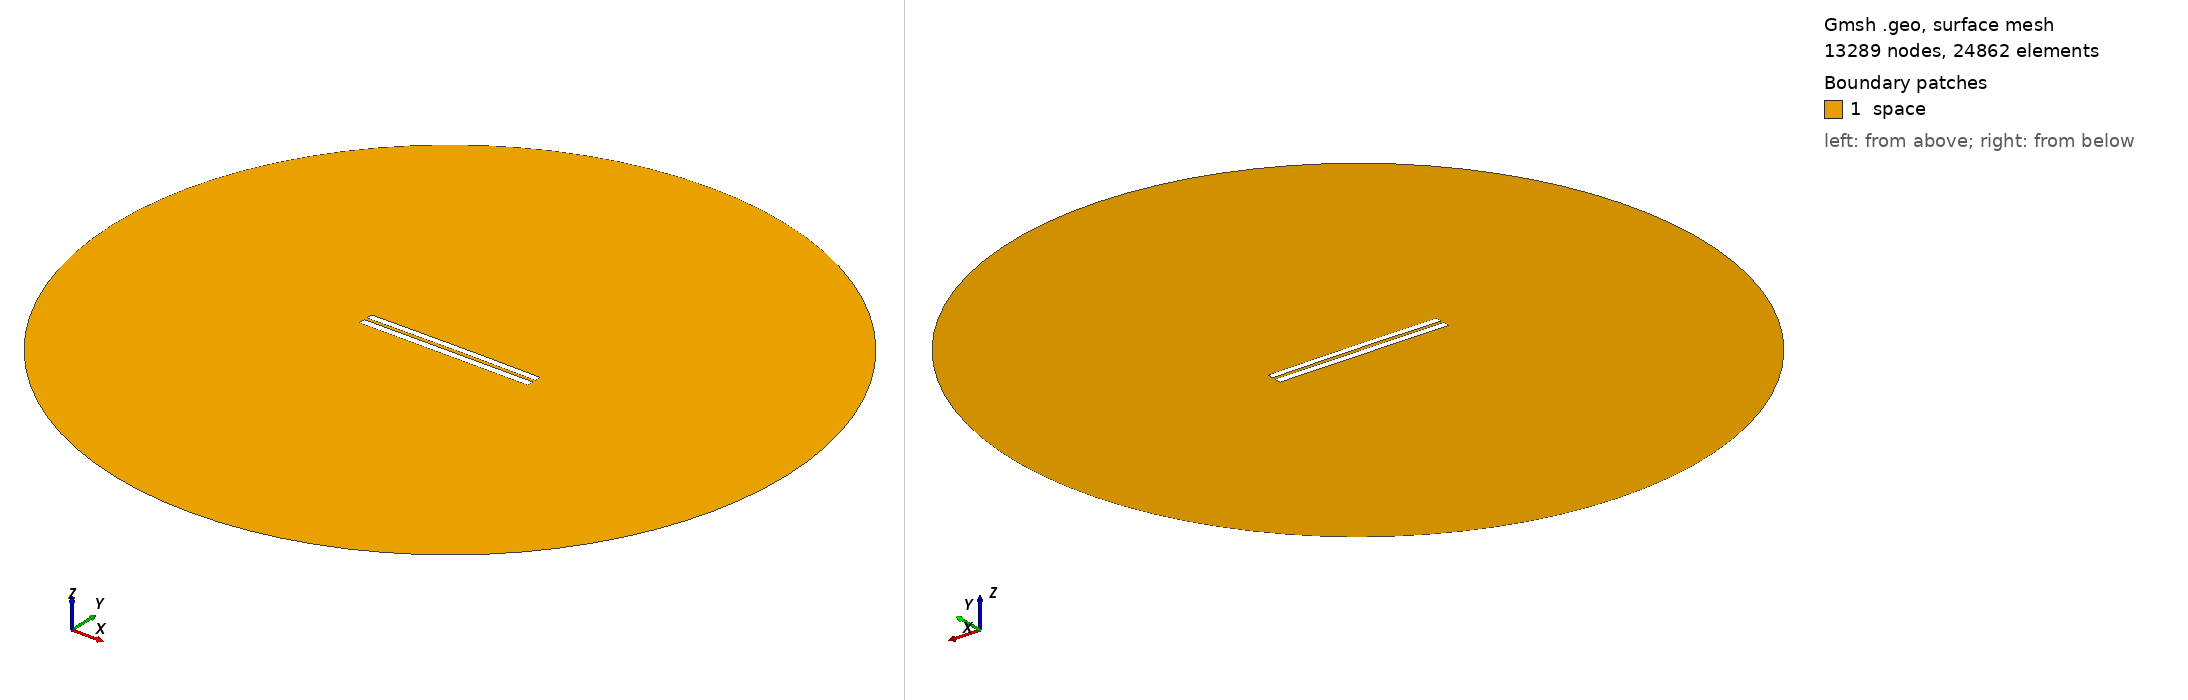

Gmsh geometry script, surface-meshed: 13289 nodes, 24862 surface elements. Boundary patches (legend numbers): 1 space. Left view from above one corner, right view from below the opposite corner. Legend entries are the model's physical surfaces. The drawing asked Gmsh for element sizes between 1% and 20% of the model's largest extent; the script's own settings can give other sizes.

=== 4238.geo (drawn) ===
//---------------------------------------
// Geometry kernel
//---------------------------------------

SetFactory("OpenCASCADE");



//---------------------------------------
// Parameters of the geometry
//---------------------------------------

// Overetch of the upper plate
overetch = 0.125;

// Distance between the plates
distance = 1.75;

// Discretization over the x axis (for the deformation)
nx = 50; 

// Length of the plate
L = 100 - overetch; 

// Number of modes
n = 4; 

// 1st mode coefficient
coeff(1) = 0.07499999999999998;
beta(1) = 0.596864 * 3.1415926535 / L;

// 2nd mode coefficient
coeff(2) = 0.15;
beta(2) = 1.49418 * 3.1415926535 / L;

// 3rd mode coefficient
coeff(3) = 0.0;
beta(3) = 2.50025 * 3.1415926535 / L;

// 4th mode coefficient
coeff(4) = 0.0;
beta(4) = 3.49999 * 3.1415926535 / L;



//---------------------------------------
// Upper plate (deformed rectangle)
//---------------------------------------

// Coordiantes of the upper plate
xmin = -50;
xmax = 50 - overetch;

// Height of the upper plate
yheight = 4 - 2 * overetch;

// Indexes of the points
UpperID[] = {};
LowerID[] = {};
LeftID[] = {};
RightID[] = {};

// Point index
p = 1;

// Horizontal edges
For i In {1:nx}
    x = xmin + (i-1)*(xmax - xmin)/(nx-1);

    y_bottom = distance / 2 + overetch;
    For j In {1:n}
        C = (Cosh(beta(j)*L) + Cos(beta(j)*L)) / (Sinh(beta(j)*L) + Sin(beta(j)*L));
        y_bottom  = y_bottom + coeff(j) * (Cosh(beta(j)*(x+50)) - Cos(beta(j)*(x+50)) - C * (Sinh(beta(j)*(x+50)) - Sin(beta(j)*(x+50))));
    EndFor

    y_top = y_bottom + yheight;

    Point(p) = {x, y_top, 0, 1.0};
    UpperID[i] = p;
    p = p + 1;

    Point(p) = {x, y_bottom, 0, 1.0};
    LowerID[i] = p;
    p = p + 1;
EndFor

// Create point lists
UpperPts[] = {}; LowerPts[] = {};
For i In {1:nx}
  UpperPts[] += {UpperID[i]};
  LowerPts[] += {LowerID[i]};
EndFor

// Build splines
Spline(1) = {UpperPts[]};
Spline(2) = {LowerPts[]};
Line(3) = {LowerPts[nx-1], UpperPts[nx-1]};
Line(4) = {LowerPts[0], UpperPts[0]};

// Build the plane surface
Curve Loop(1) = {2, 3, -1, -4};
Plane Surface(1) = {1};



//---------------------------------------
// Lower plate (rectangle)
//---------------------------------------

// Vertices
Point(1001) = {-50, -1, 0, 1.0};
Point(1002) = { 50, -1, 0, 1.0};
Point(1003) = { 50,  -5, 0, 1.0};
Point(1004) = {-50,  -5, 0, 1.0};

// Edges
Line(5) = {1001, 1002};
Line(6) = {1002, 1003};
Line(7) = {1003, 1004};
Line(8) = {1004, 1001};

// Plane surface
Line Loop(2) = {5, 6, 7, 8};
Plane Surface(2) = {2}; 



//---------------------------------------
// Outer (fictious) boundary
//---------------------------------------

// Points
Point(1005) = {0, 0, 0};       // Center
Point(1006) = {200, 0, 0};     // Start point
Point(1007) = {0, 200, 0};     // 90 degrees
Point(1008) = {-200, 0, 0};    // 180 degrees
Point(1009) = {0, -200, 0};    // 270 degrees

// Circle arcs (each needs start, center, end)
Circle(9) = {1006, 1005, 1007};
Circle(10) = {1007, 1005, 1008};
Circle(11) = {1008, 1005, 1009};
Circle(12) = {1009, 1005, 1006};

// Plane surface for the entire domain
Curve Loop(3) = {9, 10, 11, 12};
Surface(3) = {3};

// Subtract the plates from the whole domain to obtain the actual domain where we want to solve the equations
BooleanDifference{ Surface{3}; Delete; }{ Surface{1}; Surface{2}; Delete; }




//---------------------------------------
// Transfinite Lines/Curves
//---------------------------------------

// Set the number of points on the boundaries
r = 7;

// Plates
Transfinite Curve {1, 2} = 50*r Using Progression 1;
Transfinite Curve {3, 4} = 2*r Using Progression 1;
Transfinite Line {5, 7} = 50*r Using Progression 1;
Transfinite Line {6, 8} = 2*r Using Progression 1;

// Outer boundary
Transfinite Line {9, 10, 11, 12} = 20 Using Progression 1;



//---------------------------------------
// Physical groups
//---------------------------------------                

// Physical curves (boundaries)
Physical Line("force_segment", 10) = {2};
Physical Line("upper_plate", 11) = {1, 3, 4};
Physical Line("lower_plate", 12) = {5, 6, 7, 8};
Physical Line("boundary", 20) = {9, 10, 11, 12};

// Physical Surfaces
Physical Surface("space", 30) = {3};



//---------------------------------------
// 6. Generate the Mesh
//---------------------------------------

// 2D mesh generation
Mesh 2;
